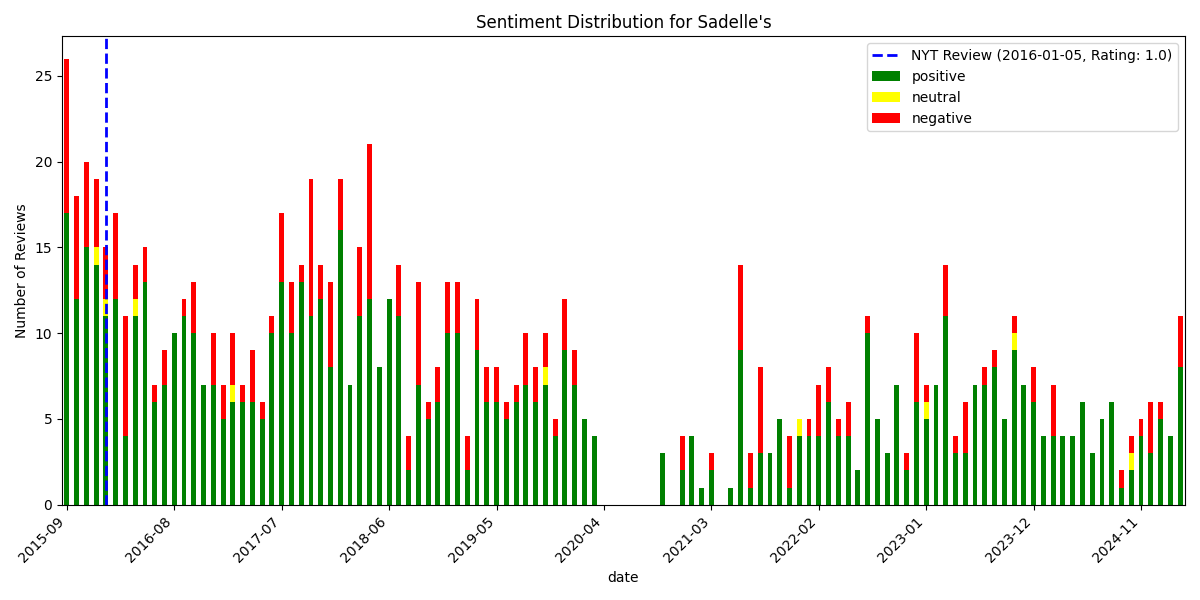

Values plotted in this chart, from the file beside it:
, date, rating, review_text, is_elite, useful_count, funny_count, cool_count, user_name, language, sentiment_scores, sentiment_compound, sentiment_pos, sentiment_neg, sentiment_neu, sentiment
923, 2015-09-03 16:51:38+00:00, 5, Get in line now. Excellent bagels and su…, True, 20, 9, 16, Mike C., en, {'neg': 0.053, 'neu': 0.759, 'pos': 0.18…, 0.9538, 0.188, 0.053, 0.759, positive
922, 2015-09-03 19:43:02+00:00, 4, The Torrisi Brothers are genus, expandin…, True, 5, 4, 5, Franny A., en, {'neg': 0.055, 'neu': 0.747, 'pos': 0.19…, 0.942, 0.198, 0.055, 0.747, positive
921, 2015-09-04 12:50:45+00:00, 5, It's the second day of business and it a…, False, 1, 0, 0, Devin S., en, {'neg': 0.065, 'neu': 0.742, 'pos': 0.19…, 0.9779, 0.193, 0.065, 0.742, positive
920, 2015-09-04 19:22:28+00:00, 3, ** UPDATE?The manager reached out to me …, False, 9, 0, 0, Ilana L., en, {'neg': 0.119, 'neu': 0.81, 'pos': 0.07,…, -0.8957, 0.07, 0.119, 0.81, negative
919, 2015-09-07 17:57:24+00:00, 4, "Hot bagels!"??Every time one of the sta…, False, 2, 0, 0, Mallory B., en, {'neg': 0.06, 'neu': 0.767, 'pos': 0.174…, 0.9992, 0.174, 0.06, 0.767, positive
918, 2015-09-07 20:22:38+00:00, 4, Somehow zero line on 'openign day' amids…, False, 1, 0, 1, George C., en, {'neg': 0.208, 'neu': 0.635, 'pos': 0.15…, -0.7227, 0.158, 0.208, 0.635, negative
917, 2015-09-10 14:58:25+00:00, 4, First off, Sadelle's is eventually going…, False, 2, 0, 1, John L., en, {'neg': 0.041, 'neu': 0.715, 'pos': 0.24…, 0.9981, 0.243, 0.041, 0.715, positive
916, 2015-09-13 21:26:49+00:00, 2, Went downtown this morning especially to…, False, 5, 0, 0, Felicity S., en, {'neg': 0.175, 'neu': 0.825, 'pos': 0.0,…, -0.9579, 0.0, 0.175, 0.825, negative
915, 2015-09-15 07:11:17+00:00, 1, "Hot bagels!"....more like "NO bagels." …, False, 6, 1, 1, Chrissy H., en, {'neg': 0.163, 'neu': 0.69, 'pos': 0.147…, -0.6377, 0.147, 0.163, 0.69, negative
914, 2015-09-15 14:45:17+00:00, 4, I came last Friday around 2pm on the hun…, False, 3, 3, 1, Brittanie M., en, {'neg': 0.014, 'neu': 0.879, 'pos': 0.10…, 0.9603, 0.106, 0.014, 0.879, positive
913, 2015-09-16 18:31:11+00:00, 3, Luckily, I didn't experience the long wa…, True, 2, 1, 1, Michelle B., en, {'neg': 0.119, 'neu': 0.646, 'pos': 0.23…, 0.9148, 0.235, 0.119, 0.646, positive
912, 2015-09-17 19:51:51+00:00, 5, Wow. Such a cool joint with great natura…, False, 0, 1, 0, Eric S., en, {'neg': 0.0, 'neu': 0.555, 'pos': 0.445,…, 0.9907, 0.445, 0.0, 0.555, positive
911, 2015-09-19 19:47:02+00:00, 1, Bagels & lox by way of "Portlandia."  An…, False, 4, 4, 2, Bill R., en, {'neg': 0.078, 'neu': 0.815, 'pos': 0.10…, 0.8435, 0.107, 0.078, 0.815, positive
910, 2015-09-20 14:45:48+00:00, 2, Wow.  I felt that writing this review as…, False, 10, 4, 5, Julie M., en, {'neg': 0.114, 'neu': 0.723, 'pos': 0.16…, 0.9532, 0.163, 0.114, 0.723, positive
909, 2015-09-20 21:20:24+00:00, 1, Over all this restaurant was ok and that…, False, 6, 0, 2, James O., en, {'neg': 0.123, 'neu': 0.822, 'pos': 0.05…, -0.9614, 0.055, 0.123, 0.822, negative
908, 2015-09-21 04:02:13+00:00, 4, My BF took me to this place for bagels. …, False, 1, 1, 0, Chloe G., en, {'neg': 0.0, 'neu': 0.708, 'pos': 0.292,…, 0.9559, 0.292, 0.0, 0.708, positive
907, 2015-09-21 16:51:29+00:00, 3, The food is good but they have some weir…, False, 2, 1, 1, J I., en, {'neg': 0.057, 'neu': 0.797, 'pos': 0.14…, 0.9643, 0.145, 0.057, 0.797, positive
906, 2015-09-23 12:43:11+00:00, 3, Chaos after 3 weeks.  Bagels are good, n…, False, 2, 0, 0, cory w., en, {'neg': 0.361, 'neu': 0.465, 'pos': 0.17…, -0.7546, 0.174, 0.361, 0.465, negative
905, 2015-09-23 16:20:26+00:00, 1, How not to manage a restaurant....Consid…, False, 4, 3, 1, Yelp R., en, {'neg': 0.049, 'neu': 0.813, 'pos': 0.13…, 0.5574, 0.138, 0.049, 0.813, positive
904, 2015-09-24 14:16:36+00:00, 5, For the recent holiday I ordered from 5 …, False, 0, 0, 0, Deb C., en, {'neg': 0.0, 'neu': 0.728, 'pos': 0.272,…, 0.9611, 0.272, 0.0, 0.728, positive
903, 2015-09-24 18:47:05+00:00, 5, This place is a destination !!!?Its goin…, True, 1, 0, 1, Tsvika K., en, {'neg': 0.047, 'neu': 0.71, 'pos': 0.244…, 0.9826, 0.244, 0.047, 0.71, positive
902, 2015-09-27 04:54:24+00:00, 5, Love this place, fresh orange juice, gre…, False, 0, 0, 1, Diana A., en, {'neg': 0.019, 'neu': 0.596, 'pos': 0.38…, 0.9763, 0.385, 0.019, 0.596, positive
901, 2015-09-27 21:20:22+00:00, 3, Awesome bagels and breads and cakes and …, False, 6, 4, 0, David L., en, {'neg': 0.123, 'neu': 0.749, 'pos': 0.12…, -0.5195, 0.129, 0.123, 0.749, negative
900, 2015-09-30 18:32:19+00:00, 3, Hello I'm Karen and I'm a bagelaholic. ?…, False, 4, 3, 0, Karen W., en, {'neg': 0.054, 'neu': 0.797, 'pos': 0.14…, 0.9358, 0.149, 0.054, 0.797, positive
899, 2015-09-30 22:50:56+00:00, 2, They clearly have no idea what a "bear c…, False, 0, 0, 0, Graham W., en, {'neg': 0.122, 'neu': 0.791, 'pos': 0.08…, -0.7053, 0.087, 0.122, 0.791, negative
898, 2015-09-30 23:55:30+00:00, 2, The bagel i had was amazing and the salm…, False, 1, 0, 0, Sara B., en, {'neg': 0.218, 'neu': 0.68, 'pos': 0.102…, -0.9589, 0.102, 0.218, 0.68, negative
897, 2015-10-03 01:48:17+00:00, 5, Their bagels are fabulous.  Not bombs bu…, False, 1, 0, 0, Robert G., en, {'neg': 0.061, 'neu': 0.549, 'pos': 0.39…, 0.9922, 0.39, 0.061, 0.549, positive
896, 2015-10-03 15:05:03+00:00, 1, A beautiful space and a restaurant with …, False, 2, 0, 0, Joe B., en, {'neg': 0.146, 'neu': 0.742, 'pos': 0.11…, -0.9332, 0.112, 0.146, 0.742, negative
895, 2015-10-03 15:58:00+00:00, 2, Very disappointed with this restaurant. …, False, 1, 1, 1, Joan V., en, {'neg': 0.1, 'neu': 0.734, 'pos': 0.166,…, 0.9408, 0.166, 0.1, 0.734, positive
894, 2015-10-05 20:58:52+00:00, 4, Took me two attempts, but I finally got …, False, 0, 0, 0, Rob C., en, {'neg': 0.037, 'neu': 0.765, 'pos': 0.19…, 0.9832, 0.198, 0.037, 0.765, positive
893, 2015-10-09 15:02:37+00:00, 4, Sadelle's is house in a BEAUTIFUL space …, False, 1, 1, 1, Angela W., en, {'neg': 0.059, 'neu': 0.819, 'pos': 0.12…, 0.9326, 0.122, 0.059, 0.819, positive
892, 2015-10-09 16:04:38+00:00, 5, The newest restaurant from Major Food ha…, False, 30, 20, 24, Brittany F., en, {'neg': 0.061, 'neu': 0.661, 'pos': 0.27…, 0.9944, 0.278, 0.061, 0.661, positive
891, 2015-10-09 19:34:15+00:00, 3, Had high hopes for this place after seei…, False, 1, 0, 0, Nat W., en, {'neg': 0.055, 'neu': 0.863, 'pos': 0.08…, 0.4854, 0.082, 0.055, 0.863, positive
890, 2015-10-09 21:08:34+00:00, 3, Wow, this venue is BEAUTIFUL with high c…, False, 5, 2, 2, Jing X., en, {'neg': 0.209, 'neu': 0.567, 'pos': 0.22…, -0.6385, 0.224, 0.209, 0.567, negative
889, 2015-10-12 00:13:04+00:00, 2, Disappointing. Space itself is beautiful…, False, 9, 1, 0, Connie J., en, {'neg': 0.157, 'neu': 0.733, 'pos': 0.11…, -0.9767, 0.11, 0.157, 0.733, negative
888, 2015-10-12 12:47:55+00:00, 1, All I have to say, is thank goodness we …, False, 2, 1, 0, Jen R., en, {'neg': 0.136, 'neu': 0.705, 'pos': 0.16…, 0.8227, 0.16, 0.136, 0.705, positive
887, 2015-10-17 01:58:18+00:00, 4, Happy to report that since my reviews, S…, False, 1, 0, 1, Diana O., en, {'neg': 0.025, 'neu': 0.76, 'pos': 0.214…, 0.9668, 0.214, 0.025, 0.76, positive
886, 2015-10-18 00:53:12+00:00, 2, $13 is too much for a small bagel with s…, False, 1, 1, 1, Avi O., en, {'neg': 0.115, 'neu': 0.815, 'pos': 0.07…, -0.5499, 0.07, 0.115, 0.815, negative
885, 2015-10-18 16:29:33+00:00, 4, I have to say I was pleasantly surprised…, False, 6, 4, 4, Julia D., en, {'neg': 0.076, 'neu': 0.629, 'pos': 0.29…, 0.9933, 0.295, 0.076, 0.629, positive
884, 2015-10-19 00:03:41+00:00, 5, Love love love Sadelle's! I agree with o…, False, 0, 0, 0, Yingsi Z., en, {'neg': 0.047, 'neu': 0.512, 'pos': 0.44…, 0.9956, 0.441, 0.047, 0.512, positive
883, 2015-10-25 12:35:37+00:00, 1, This place is awful.  Overpriced, medioc…, False, 1, 1, 0, V S., en, {'neg': 0.501, 'neu': 0.454, 'pos': 0.04…, -0.9836, 0.045, 0.501, 0.454, negative
882, 2015-10-25 21:08:15+00:00, 3, I hate to say it, but I was not really i…, False, 6, 0, 1, Rachel W., en, {'neg': 0.129, 'neu': 0.679, 'pos': 0.19…, 0.9868, 0.192, 0.129, 0.679, positive
881, 2015-10-27 18:29:38+00:00, 5, The bagel restaurant OF MY DREAMS. Betwe…, False, 0, 0, 0, Faye R., en, {'neg': 0.048, 'neu': 0.62, 'pos': 0.332…, 0.9923, 0.332, 0.048, 0.62, positive
880, 2015-10-29 02:53:01+00:00, 1, funny, just last night i watched the min…, False, 3, 1, 1, jrnlmkr b., en, {'neg': 0.152, 'neu': 0.761, 'pos': 0.08…, -0.9703, 0.087, 0.152, 0.761, negative
879, 2015-11-01 20:21:27+00:00, 4, Short: The bagels were somewhat small, b…, False, 1, 0, 0, Emily L., en, {'neg': 0.156, 'neu': 0.679, 'pos': 0.16…, 0.7642, 0.166, 0.156, 0.679, positive
878, 2015-11-05 02:14:41+00:00, 5, This place is the best! I said yes every…, False, 1, 0, 0, E L., en, {'neg': 0.122, 'neu': 0.601, 'pos': 0.27…, 0.9636, 0.277, 0.122, 0.601, positive
877, 2015-11-05 17:48:27+00:00, 4, Amazing food and definitely worth checki…, False, 1, 1, 1, AmiLin M., en, {'neg': 0.123, 'neu': 0.728, 'pos': 0.14…, 0.128, 0.149, 0.123, 0.728, positive
876, 2015-11-06 13:26:39+00:00, 2, Great decor, beautiful peoples do long l…, False, 7, 3, 0, Jaime M., en, {'neg': 0.136, 'neu': 0.617, 'pos': 0.24…, 0.7332, 0.246, 0.136, 0.617, positive
875, 2015-11-06 17:07:26+00:00, 3, I dropped by during one of the first wee…, False, 2, 2, 2, C C., en, {'neg': 0.05, 'neu': 0.847, 'pos': 0.103…, 0.7048, 0.103, 0.05, 0.847, positive
874, 2015-11-06 18:37:08+00:00, 2, Super pretty and cute ambiance with mini…, False, 3, 0, 0, Christle A., en, {'neg': 0.113, 'neu': 0.727, 'pos': 0.16…, 0.4251, 0.161, 0.113, 0.727, positive
873, 2015-11-07 18:36:55+00:00, 5, I went last week for brunch and was real…, False, 0, 0, 0, Laurence F., en, {'neg': 0.019, 'neu': 0.813, 'pos': 0.16…, 0.939, 0.169, 0.019, 0.813, positive
872, 2015-11-07 20:29:44+00:00, 5, The food is phenomenal with amazingly be…, False, 1, 0, 0, Antonia V., en, {'neg': 0.0, 'neu': 0.664, 'pos': 0.336,…, 0.796, 0.336, 0.0, 0.664, positive
871, 2015-11-09 04:29:38+00:00, 4, Best scrambled eggs - bar none - I have …, False, 0, 0, 0, Annie B., en, {'neg': 0.0, 'neu': 0.623, 'pos': 0.377,…, 0.9657, 0.377, 0.0, 0.623, positive
870, 2015-11-11 15:02:37+00:00, 4, Go here during the week off peak hours a…, False, 0, 0, 0, jessica l., en, {'neg': 0.079, 'neu': 0.683, 'pos': 0.23…, 0.9929, 0.238, 0.079, 0.683, positive
869, 2015-11-11 15:06:31+00:00, 5, Sadelle's is delicious and has an amazin…, False, 1, 0, 0, marissa A., en, {'neg': 0.059, 'neu': 0.535, 'pos': 0.40…, 0.9912, 0.406, 0.059, 0.535, positive
868, 2015-11-15 02:01:18+00:00, 1, Sadelles joins Carbone & Dirty French in…, False, 9, 5, 2, Olivia B., en, {'neg': 0.235, 'neu': 0.692, 'pos': 0.07…, -0.988, 0.073, 0.235, 0.692, negative
867, 2015-11-17 17:56:32+00:00, 4, Much improved since my last visit.  Coff…, False, 0, 0, 0, Sarah M., en, {'neg': 0.262, 'neu': 0.514, 'pos': 0.22…, -0.1036, 0.224, 0.262, 0.514, negative
866, 2015-11-17 20:04:49+00:00, 2, I was really looking forward to trying t…, False, 2, 2, 0, Sandra H., en, {'neg': 0.053, 'neu': 0.814, 'pos': 0.13…, 0.9418, 0.133, 0.053, 0.814, positive
865, 2015-11-18 02:43:43+00:00, 1, I came here for a unique experience and …, False, 0, 0, 0, Sean A., en, {'neg': 0.288, 'neu': 0.694, 'pos': 0.01…, -0.9965, 0.019, 0.288, 0.694, negative
864, 2015-11-20 18:05:51+00:00, 3, This is a great new restaurant in the sp…, False, 0, 0, 0, Evangela C., en, {'neg': 0.105, 'neu': 0.753, 'pos': 0.14…, 0.9072, 0.142, 0.105, 0.753, positive
... 864 more rows
